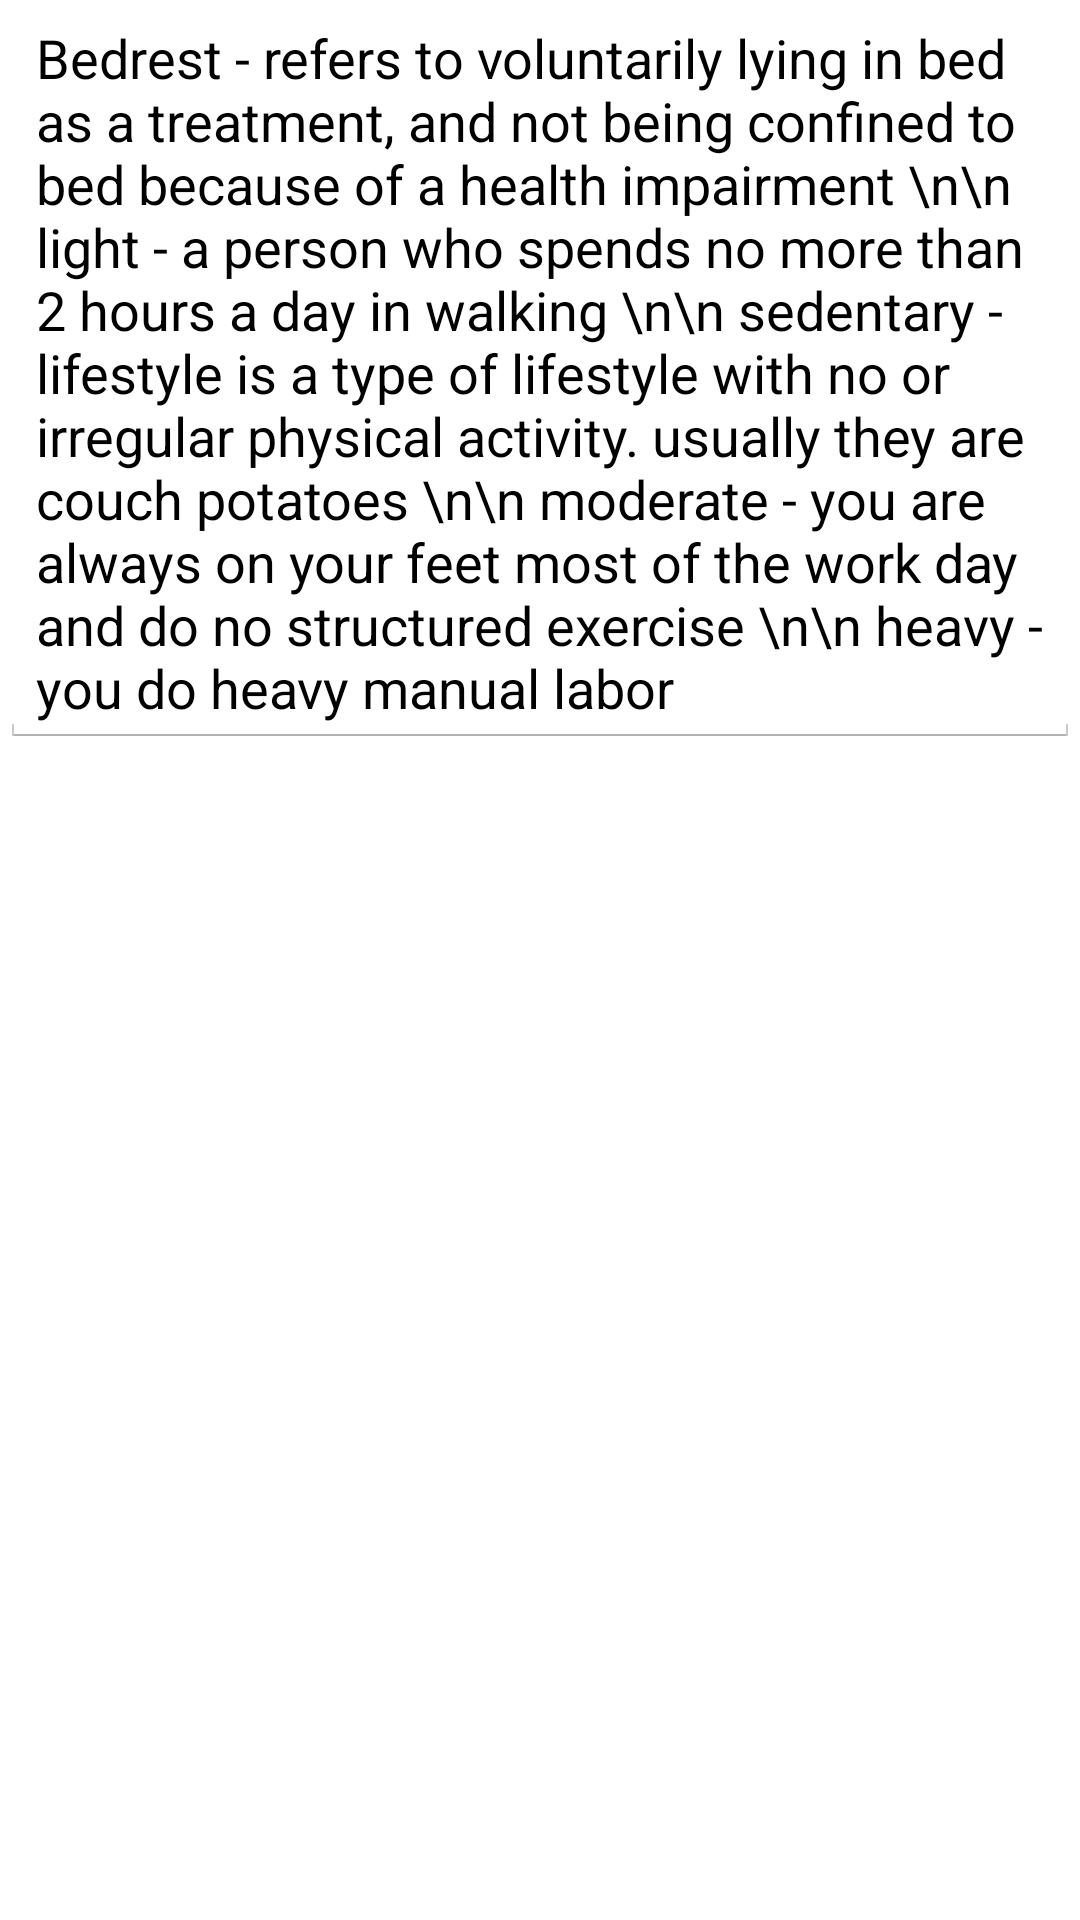

Android layout source for this screen:
<!-- AndroidManifest.xml: application theme Theme.Happyfit -->
<!-- res/layout/text_body_type_popup.xml -->
<?xml version="1.0" encoding="utf-8"?>

<LinearLayout xmlns:android="http://schemas.android.com/apk/res/android"
    android:layout_width="match_parent"
    android:layout_height="match_parent"
    android:orientation="vertical" >
    <ScrollView android:layout_width="match_parent"
        android:layout_height="wrap_content">
    <EditText 
        android:text="Bedrest - refers to voluntarily lying in bed as a treatment, and not being confined to bed because of a health impairment \n\n light - a person who spends no more than 2 hours a day in walking \n\n sedentary - lifestyle is a type of lifestyle with no or irregular physical activity. usually they are couch potatoes \n\n moderate - you are always on your feet most of the work day and do no structured exercise \n\n heavy - you do heavy manual labor"
        android:layout_width="wrap_content"  
        android:layout_height="wrap_content"
        android:editable="false"
        
         /></ScrollView>
    

</LinearLayout>
<!-- resources referenced by this layout -->
<resources>
  <!-- drawable selectable_background_happyfit (drawable) -->
  <?xml version="1.0" encoding="utf-8"?>
  <selector xmlns:android="http://schemas.android.com/apk/res/android"
          android:exitFadeDuration="@android:integer/config_mediumAnimTime" >
      <item android:state_pressed="false" android:state_focused="true" android:drawable="@drawable/list_focused_happyfit" />
      <item android:state_pressed="true" android:drawable="@drawable/list_pressed_happyfit" />
      <item android:drawable="@android:color/transparent" />
  </selector>
  <style name="PopupMenu.Happyfit" parent="@android:style/Widget.Holo.ListPopupWindow">
          <item name="android:popupBackground">@drawable/menu_dropdown_panel_happyfit</item>	
      </style>
  <style name="DropDownListView.Happyfit" parent="@android:style/Widget.Holo.ListView.DropDown">
          <item name="android:listSelector">@drawable/selectable_background_happyfit</item>
      </style>
  <style name="ActionBarTabStyle.Happyfit" parent="@android:style/Widget.Holo.ActionBar.TabView">
          <item name="android:background">@drawable/tab_indicator_ab_happyfit</item>
      </style>
  <style name="DropDownNav.Happyfit" parent="@android:style/Widget.Holo.Spinner">
          <item name="android:background">@drawable/spinner_background_ab_happyfit</item>
          <item name="android:popupBackground">@drawable/menu_dropdown_panel_happyfit</item>
          <item name="android:dropDownSelector">@drawable/selectable_background_happyfit</item>
      </style>
  <style name="ActionBar.Solid.Happyfit" parent="@android:style/Widget.Holo.Light.ActionBar.Solid.Inverse">
          <item name="android:background">@drawable/ab_solid_happyfit</item>
          <item name="android:backgroundStacked">@drawable/ab_stacked_solid_happyfit</item>
          <item name="android:backgroundSplit">@drawable/ab_bottom_solid_happyfit</item>
          <item name="android:progressBarStyle">@style/ProgressBar.Happyfit</item>
      </style>
  <style name="ActionButton.CloseMode.Happyfit" parent="@android:style/Widget.Holo.ActionButton.CloseMode">
          <item name="android:background">@drawable/btn_cab_done_happyfit</item>
      </style>
  <style name="Theme.Happyfit.Widget" parent="@android:style/Theme.Holo">
          <item name="android:popupMenuStyle">@style/PopupMenu.Happyfit</item>
          <item name="android:dropDownListViewStyle">@style/DropDownListView.Happyfit</item>
      </style>
  <!-- drawable spinner_background_ab_happyfit (drawable) -->
  <?xml version="1.0" encoding="utf-8"?>
  <selector xmlns:android="http://schemas.android.com/apk/res/android">
      <item android:state_enabled="false"
          android:drawable="@drawable/spinner_ab_disabled_happyfit" />
      <item android:state_pressed="true"
          android:drawable="@drawable/spinner_ab_pressed_happyfit" />
      <item android:state_pressed="false" android:state_focused="true"
          android:drawable="@drawable/spinner_ab_focused_happyfit" />
      <item android:drawable="@drawable/spinner_ab_default_happyfit" />
  </selector>
  <style name="ProgressBar.Happyfit" parent="@android:style/Widget.Holo.ProgressBar.Horizontal">
          <item name="android:progressDrawable">@drawable/progress_horizontal_happyfit</item>
      </style>
  <!-- drawable btn_cab_done_happyfit (drawable) -->
  <?xml version="1.0" encoding="utf-8"?>
  <selector xmlns:android="http://schemas.android.com/apk/res/android">
      <item android:state_pressed="true"
          android:drawable="@drawable/btn_cab_done_pressed_happyfit" />
      <item android:state_focused="true" android:state_enabled="true"
          android:drawable="@drawable/btn_cab_done_focused_happyfit" />
      <item android:state_enabled="true"
          android:drawable="@drawable/btn_cab_done_default_happyfit" />
  </selector>
</resources>
